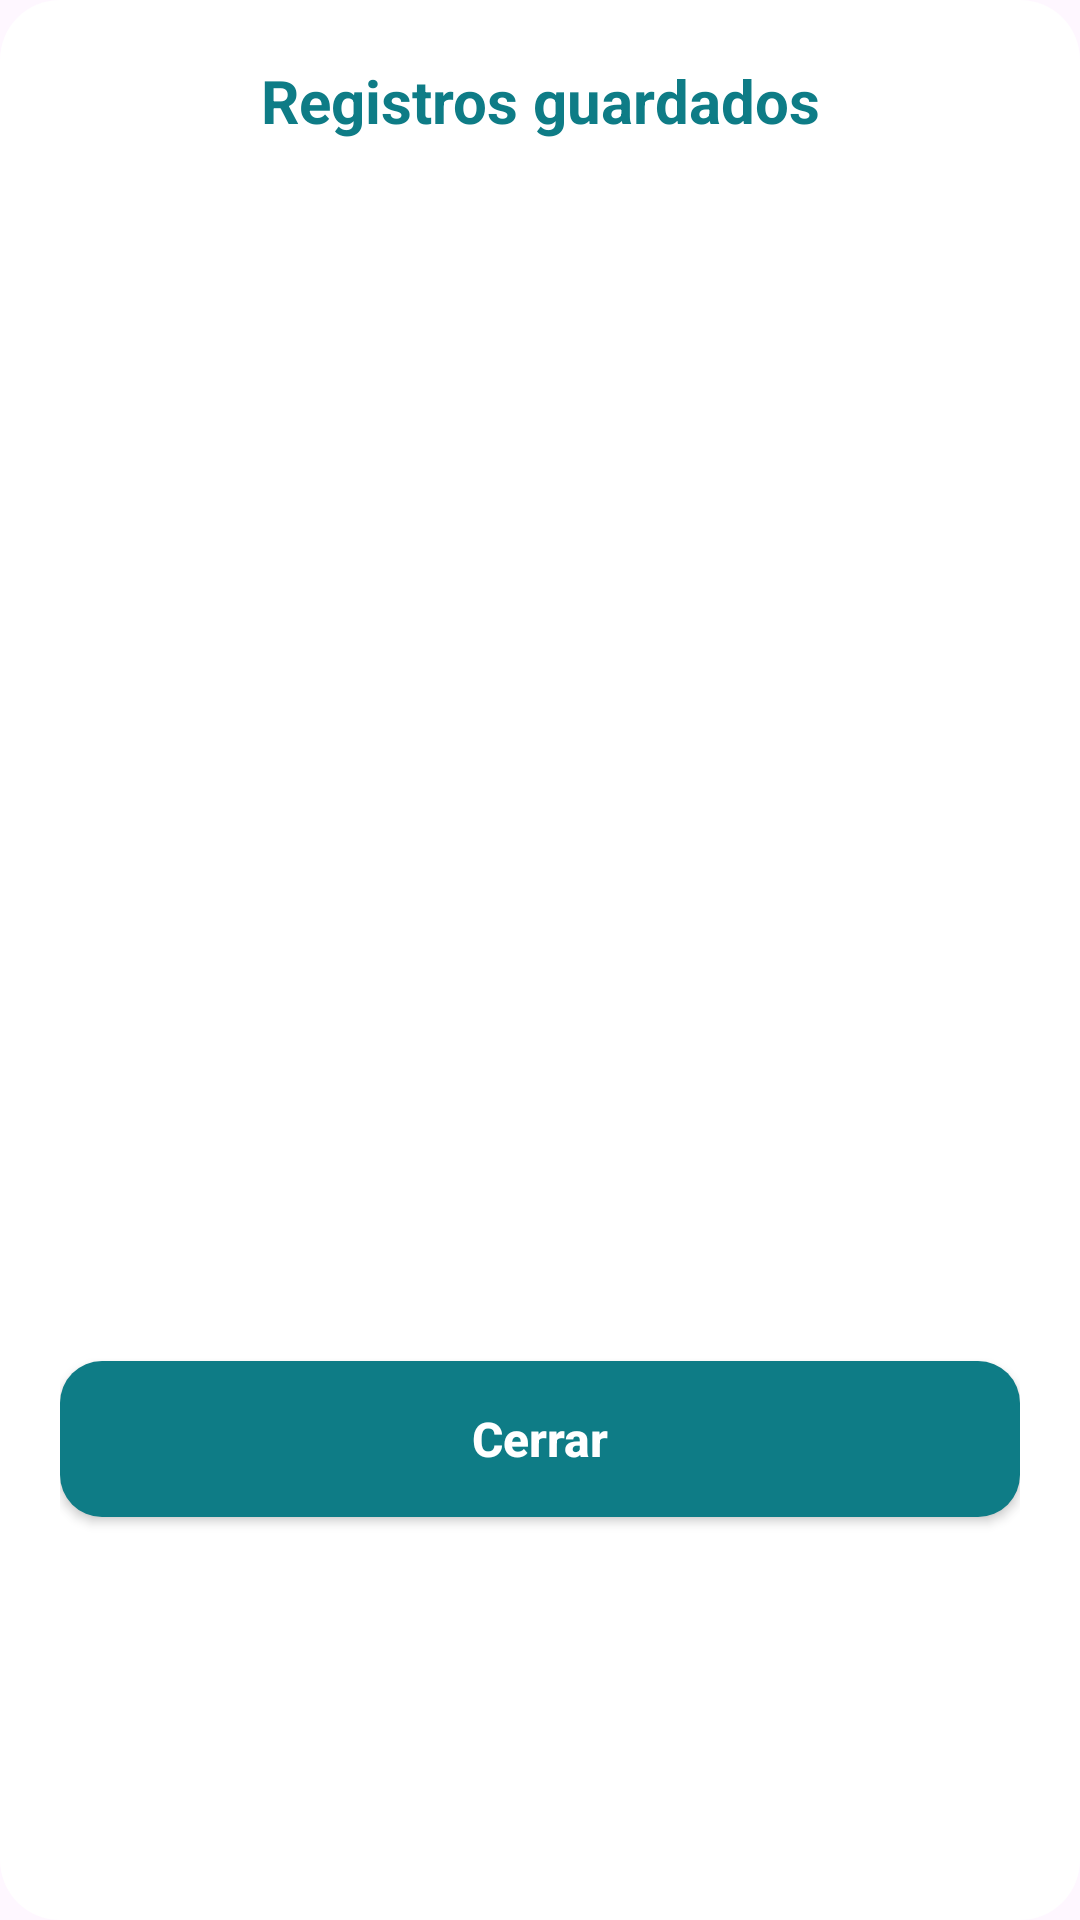

Write the Android layout XML for this screen, with the resource values it uses.
<!-- AndroidManifest.xml: application theme Theme.Tarea2 -->
<!-- res/layout/dialog_registros.xml -->
<?xml version="1.0" encoding="utf-8"?>
<LinearLayout xmlns:android="http://schemas.android.com/apk/res/android"
    android:layout_width="match_parent"
    android:layout_height="wrap_content"
    android:background="@drawable/bg_tarjeta"
    android:orientation="vertical"
    android:padding="20dp">

    <TextView
        style="@style/TituloModal"
        android:text="@string/titulo_registros" />

    
    <TextView
        android:id="@+id/tvRutaArchivo"
        android:layout_width="match_parent"
        android:layout_height="wrap_content"
        android:layout_marginTop="4dp"
        android:gravity="center"
        android:textColor="@color/color_texto_oscuro"
        android:textSize="11sp" />

    <ScrollView
        android:layout_width="match_parent"
        android:layout_height="360dp"
        android:layout_marginTop="12dp">

        <TextView
            android:id="@+id/tvRegistros"
            style="@style/TextoModal"
            android:lineSpacingExtra="4dp" />
    </ScrollView>

    <Button
        android:id="@+id/btnCerrarRegistros"
        style="@style/BotonFAENA"
        android:layout_marginTop="16dp"
        android:text="@string/btn_cerrar" />
</LinearLayout>
<!-- resources referenced by this layout -->
<resources>
  <color name="color_texto_oscuro">#0B2545</color>
  <!-- drawable bg_tarjeta (drawable) -->
  <?xml version="1.0" encoding="utf-8"?>
  <shape xmlns:android="http://schemas.android.com/apk/res/android"
      android:shape="rectangle">
      <solid android:color="@color/color_fondo_tarjeta" />
      <corners android:radius="20dp" />
  </shape>
  <string name="btn_cerrar">Cerrar</string>
  <string name="titulo_registros">Registros guardados</string>
  <style name="BotonFAENA">
          <item name="android:layout_width">match_parent</item>
          <item name="android:layout_height">52dp</item>
          <item name="android:background">@drawable/bg_boton</item>
          <item name="backgroundTint">@null</item>
          <item name="android:textAllCaps">false</item>
          <item name="android:textColor">@color/white</item>
          <item name="android:textSize">16sp</item>
          <item name="android:textStyle">bold</item>
      </style>
  <style name="TextoModal">
          <item name="android:layout_width">match_parent</item>
          <item name="android:layout_height">wrap_content</item>
          <item name="android:textColor">@color/color_texto_oscuro</item>
          <item name="android:textSize">14sp</item>
      </style>
  <style name="TituloModal">
          <item name="android:layout_width">match_parent</item>
          <item name="android:layout_height">wrap_content</item>
          <item name="android:gravity">center</item>
          <item name="android:textColor">@color/color_primario</item>
          <item name="android:textSize">20sp</item>
          <item name="android:textStyle">bold</item>
      </style>
  <style name="Theme.Tarea2" parent="Base.Theme.Tarea2" />
  <color name="color_fondo_tarjeta">#F2FFFFFF</color>
  <!-- drawable bg_boton (drawable) -->
  <?xml version="1.0" encoding="utf-8"?>
  <shape xmlns:android="http://schemas.android.com/apk/res/android"
      android:shape="rectangle">
      <solid android:color="@color/color_primario" />
      <corners android:radius="14dp" />
  </shape>
  <color name="white">#FFFFFFFF</color>
  <color name="color_primario">#0E7C86</color>
  <style name="Base.Theme.Tarea2" parent="Theme.Material3.DayNight.NoActionBar">
          
          <item name="colorPrimary">@color/color_primario</item>
          <item name="colorOnPrimary">@color/white</item>
          <item name="colorSecondary">@color/color_acento</item>
      </style>
  <color name="color_acento">#FF8C42</color>
</resources>
